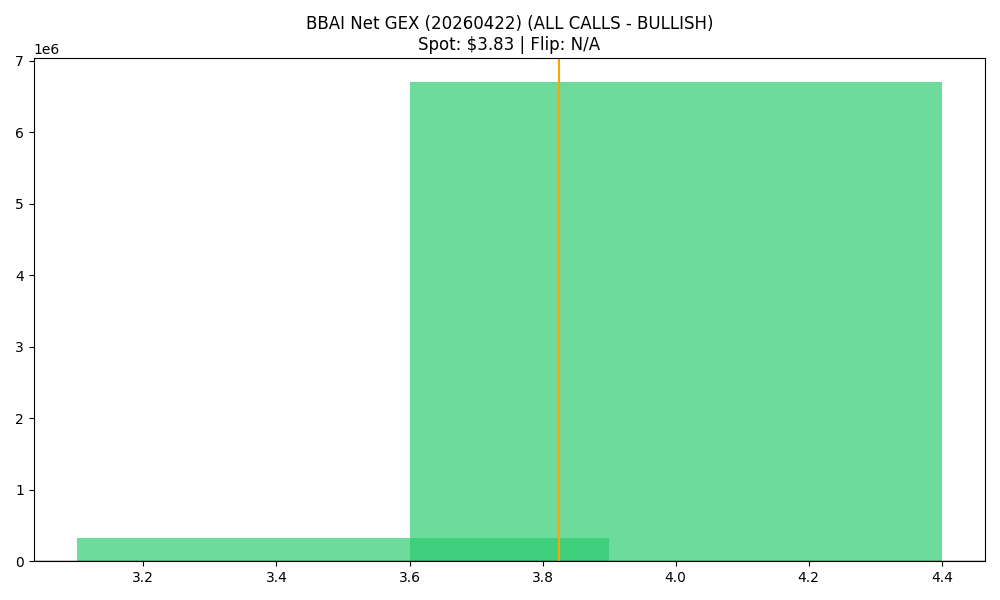

Data behind this chart, as committed beside it:
strike, call_gex, put_gex, call_dex, put_dex, net_greek_delta, net_gex
3.5, 1557326, 1236376, 2159665, -575111, 0.316, 320950
4.0, 7824048, 1119813, 5009646, -1191150, 0.2712, 6704234
